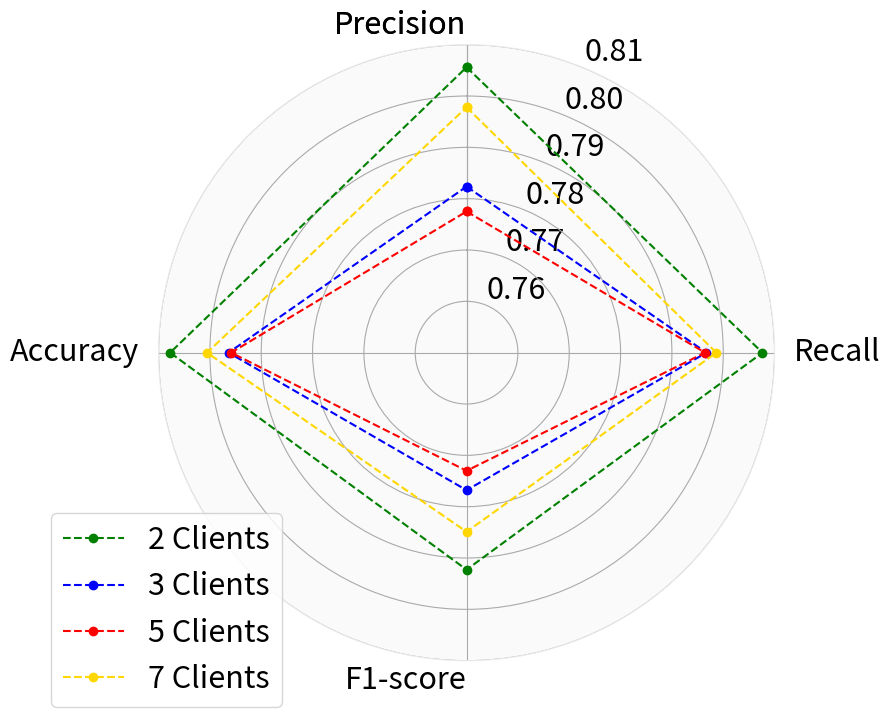

Write the Python code that produced this figure.
import matplotlib.pyplot as plt
import matplotlib.lines as mlines
from mpl_toolkits.axes_grid1.inset_locator import zoomed_inset_axes, mark_inset
import numpy as np
#
# # Data
# # 2 Clients
# client_21 = [0.335840993, 0.091600802, 0.073736538, 0.058619788, 0.052826779, 0.045305138, 0.047421929, 0.040420067,
#              0.038007774, 0.039562441, 0.036246055, 0.035379326, 0.029831103, 0.033985643, 0.028491421, 0.029675697,
#              0.027835061, 0.025468326, 0.025688127, 0.02468077]
# client_22 = [0.338357031, 0.095308618, 0.073113762, 0.062625722, 0.057585837, 0.050634498, 0.052078395, 0.041811375,
#              0.037430761, 0.040315729, 0.033851158, 0.033925106, 0.03413691, 0.030566476, 0.030425856, 0.027195681,
#              0.026864805, 0.029039255, 0.024984724, 0.025519042]
# # 3 Clients
# client_31 = [
#     0.456084265, 0.134767403, 0.092890968, 0.079048062, 0.064170307, 0.056570306, 0.054606029, 0.055177186,
#     0.048998386, 0.046729074, 0.043820406, 0.043083545, 0.041797426, 0.037477453, 0.035643963, 0.034331007,
#     0.034692289, 0.033913962, 0.037017216, 0.034102623]
#
# client_32 = [
#     0.445404235, 0.134705754, 0.088757139, 0.081081897, 0.067035766, 0.063873194, 0.055378536, 0.053868797,
#     0.048344055, 0.049018322, 0.042748239, 0.04088473, 0.03839329, 0.037452389, 0.035717807, 0.036284209,
#     0.034568492, 0.033598726, 0.036154872, 0.03129754]
#
# client_33 = [
#     0.448148906, 0.114893438, 0.095079534, 0.075057508, 0.070165262, 0.064399198, 0.055310841, 0.057693175,
#     0.050397038, 0.051462761, 0.047800967, 0.042350835, 0.044133978, 0.039745248, 0.037483727, 0.039466172,
#     0.032425039, 0.032855614, 0.03869602, 0.030996005]
#
# # 5 Clients
# client_51 = [
#     0.641951958, 0.189052517, 0.143514823, 0.121745327, 0.090662009,
#     0.077309909, 0.091924898, 0.068433743, 0.074729035, 0.061234624,
#     0.058124805, 0.057661783, 0.050064855, 0.05404978, 0.055975467,
#     0.047747955, 0.042070417, 0.045632694, 0.044394357, 0.04653707]
#
# client_52 = [
#     0.643105801, 0.191686121, 0.132227904, 0.126353762, 0.104853043,
#     0.088856079, 0.069618278, 0.073008255, 0.065987565, 0.065916404,
#     0.054646632, 0.056588827, 0.052226854, 0.053171541, 0.049457286,
#     0.04908809, 0.052323877, 0.042301952, 0.044717027, 0.041293908]
#
# client_53 = [
#     0.642992863, 0.162002749, 0.138446558, 0.121152728, 0.100178617,
#     0.088057297, 0.074738161, 0.070618233, 0.068095298, 0.064368683,
#     0.071156971, 0.057299944, 0.054364234, 0.049994806, 0.053676367,
#     0.044244711, 0.046877995, 0.044053737, 0.041529879, 0.038174923]
#
# client_54 = [
#     0.642905174, 0.204008404, 0.140009001, 0.121369876, 0.108292745,
#     0.089341082, 0.087638369, 0.069000425, 0.069315331, 0.06600143,
#     0.05675286, 0.053765305, 0.056337328, 0.050727176, 0.049653066,
#     0.050294199, 0.045162569, 0.048098834, 0.046947059, 0.043857566]
#
# client_55 = [
#     0.639903327, 0.204412973, 0.13510359, 0.102147602, 0.102838838,
#     0.083611698, 0.075316596, 0.070685474, 0.069570511, 0.062902947,
#     0.070229128, 0.058198007, 0.057868284, 0.059465354, 0.056526037,
#     0.050384829, 0.052071209, 0.052863571, 0.047117363, 0.043107813]
#
# # 7 Clients
#
# client_71 = [
#     0.778036491, 0.204926075, 0.174196663, 0.145414104, 0.152778262,
#     0.105633863, 0.085933225, 0.087291783, 0.076081877, 0.066625895,
#     0.067826656, 0.067524705, 0.071502221, 0.055159779, 0.055500206,
#     0.051707203, 0.049749027, 0.055620831, 0.048030093, 0.046472475]
#
# client_72 = [
#     0.781251738, 0.218003663, 0.174161076, 0.145975924, 0.151388434,
#     0.107072665, 0.09280885, 0.084054244, 0.076487572, 0.075155603,
#     0.061471982, 0.066587143, 0.062112983, 0.067373262, 0.059515544,
#     0.05772227, 0.050204106, 0.054259213, 0.047267982, 0.048031225]
#
# client_73 = [
#     0.78014435, 0.218577387, 0.181869204, 0.148514075, 0.13698409,
#     0.118987246, 0.093048443, 0.078272816, 0.078188839, 0.075118069,
#     0.074103115, 0.068743685, 0.053753274, 0.058131971, 0.057363851,
#     0.053379266, 0.055928693, 0.053950581, 0.049103449, 0.045488208]
#
# client_74 = [
#     0.78097628, 0.209479529, 0.197921849, 0.143433251, 0.135568708,
#     0.10187068, 0.096404775, 0.096368926, 0.082481535, 0.067249842,
#     0.068589008, 0.060699053, 0.064581903, 0.061791159, 0.0634193,
#     0.053080936, 0.051129766, 0.046305698, 0.050567558, 0.04819643]
#
# client_75 = [
#     0.78382293, 0.239377968, 0.185071827, 0.139937551, 0.144342208,
#     0.124929674, 0.099264514, 0.104531954, 0.070712419, 0.081877305,
#     0.067713033, 0.068305785, 0.062279616, 0.058604444, 0.053485849,
#     0.055972901, 0.056635657, 0.052401836, 0.059625918, 0.044185706]
#
# client_76 = [
#     0.772927715, 0.249519815, 0.18163002, 0.144337025, 0.150277739,
#     0.106608024, 0.112422208, 0.091306107, 0.079762429, 0.078158734,
#     0.066810481, 0.063015982, 0.065789247, 0.06100946, 0.059406538,
#     0.058117687, 0.059355258, 0.056547274, 0.052068776, 0.047215122]
#
# client_77 = [
#     0.777133626, 0.249966317, 0.200639628, 0.13394007, 0.12762857,
#     0.102099236, 0.104619138, 0.083076122, 0.075500926, 0.075841003,
#     0.067986892, 0.06058831, 0.057041761, 0.065303828, 0.066859011,
#     0.055939253, 0.053915706, 0.05707438, 0.049210355, 0.051218472]
#
#
# # X-axis values (assuming 1 to 20 for each data point)
# epochs = list(range(1, 21))
#
# # Create a figure with four subplots
# fig, axes = plt.subplots(nrows=2, ncols=2, figsize=(10, 8))
# fig.suptitle('Training Loss Comparison', fontsize=16)
#
# # Subplot 1
# axes[0, 0].plot(epochs, client_21, label='Client 1', color='red')
# axes[0, 0].plot(epochs, client_22, label='Client 2', color='red')
# # axes[0, 0].set_title('Training Loss')
# axes[0, 0].set_xlabel('Epoch')
# axes[0, 0].set_ylabel('Training Loss')
# axes[0, 0].legend()
# axes[0, 0].grid(True)
#
# # Subplot 2
# axes[0, 1].plot(epochs, client_31, label='Client 1', color='red')
# axes[0, 1].plot(epochs, client_32, label='Client 2', color='blue')
# axes[0, 1].plot(epochs, client_33, label='Client 3', color='green')
# axes[0, 1].set_xlabel('Epoch')
# axes[0, 1].set_ylabel('Training Loss')
# axes[0, 1].legend()
# axes[0, 1].grid(True)
#
# # Subplot 3
# axes[1, 0].plot(epochs, client_51, label='Client 1', color='red')
# axes[1, 0].plot(epochs, client_52, label='Client 2', color='blue')
# axes[1, 0].plot(epochs, client_53, label='Client 3', color='green')
# axes[1, 0].plot(epochs, client_54, label='Client 4', color='yellow')
# axes[1, 0].plot(epochs, client_55, label='Client 5', color='black')
# axes[1, 0].set_xlabel('Epoch')
# axes[1, 0].set_ylabel('Training Loss')
# axes[1, 0].legend()
# axes[1, 0].grid(True)
#
# # Subplot 4
# axes[1, 1].plot(epochs, client_71, label='Client 1', color='red')
# axes[1, 1].plot(epochs, client_72, label='Client 2', color='blue')
# axes[1, 1].plot(epochs, client_73, label='Client 3', color='green')
# axes[1, 1].plot(epochs, client_74, label='Client 4', color='yellow')
# axes[1, 1].plot(epochs, client_75, label='Client 5', color='black')
# axes[1, 1].plot(epochs, client_76, label='Client 6', color='orange')
# axes[1, 1].plot(epochs, client_77, label='Client 7', color='brown')
# axes[1, 1].set_xlabel('Epoch')
# axes[1, 1].set_ylabel('Training Loss')
# axes[1, 1].legend()
# axes[1, 1].grid(True)
#
# # Adjust layout
# plt.tight_layout()
# plt.subplots_adjust(top=0.85)
#
# # Save the plot as a high-resolution image (e.g., PNG or PDF) for publication
# plt.savefig('subplots_training_loss.png', dpi=300, bbox_inches='tight')
#
# # Show the plot (uncomment this line if you want to display the plot interactively)
# plt.show()
#
#
# """Confusion matrices """
# import numpy as np
# import matplotlib.pyplot as plt
#
# # Define the data
# data = {
#     "Normal": {"TP": 9351, "TN": 10210, "FP": 2623, "FN": 360},
#     "DoS": {"TP": 6211, "TN": 14864, "FP": 220, "FN": 1249},
#     "Probe": {"TP": 1801, "TN": 19629, "FP": 494, "FN": 620},
#     "R2L": {"TP": 724, "TN": 18778, "FP": 881, "FN": 2161},
#     "U2R": {"TP": 35, "TN": 22273, "FP": 204, "FN": 32},
# }
#
# # Create subplots for confusion matrices
# fig, axes = plt.subplots(1, 5, figsize=(15, 3))
# fig.suptitle("Confusion Matrices for Different Classes")
#
# for i, (class_name, class_data) in enumerate(data.items()):
#     TP = class_data["TP"]
#     TN = class_data["TN"]
#     FP = class_data["FP"]
#     FN = class_data["FN"]
#
#     confusion_matrix = np.array([[TN, FP], [FN, TP]])  # Closing parenthesis here
#
#     ax = axes[i]
#     ax.matshow(confusion_matrix, cmap='Blues')
#
#     for x in range(2):
#         for y in range(2):
#             ax.text(x, y, str(confusion_matrix[y, x]), va='center', ha='center', color='r', fontsize=14)
#
#     ax.set_xticks([0, 1])
#     ax.set_yticks([0, 1])
#
#     ax.set_xticklabels(['Actual Negative', 'Actual Positive'])
#     ax.set_yticklabels(['Predicted Negative', 'Predicted Positive'])
#
#     ax.set_title(class_name)
#
# # Adjust layout
# plt.tight_layout()
# plt.subplots_adjust(top=0.8)
#
# # Show the subplots
# plt.show()


# """ 1 client split learning and centralised learning train loss plot"""
#
# # Your data
# epochs = list(range(1, 20))
# SL = [0.210870934, 0.056026394, 0.04425592, 0.036903052, 0.031748183, 0.027955038, 0.02533597, 0.023069682,
#       0.02122187, 0.019766141, 0.01861548, 0.018146876, 0.017250362, 0.016879137, 0.016019771, 0.015288935,
#       0.015074104, 0.014651917, 0.014202914]
# SL_NLS = [0.212406261, 0.055642255, 0.043432365, 0.036297544, 0.030724855, 0.027581304, 0.024815284, 0.022945183,
#           0.021150291, 0.019906222, 0.018781682, 0.018278632, 0.017191459, 0.017332814, 0.015999935, 0.015745781,
#           0.015618321, 0.015345966, 0.014408134]
# FFNN = [0.214142733, 0.053500461, 0.041613175, 0.034024569, 0.02854262, 0.02641896, 0.023217021, 0.021238591,
#         0.020289338, 0.018907945, 0.017746552, 0.016722494, 0.016292562, 0.015699314, 0.015627573, 0.014900325,
#         0.014523337, 0.014275299, 0.013804741]
#
# # Create a figure and axis
# fig, ax = plt.subplots()
#
# # Plot the data
# ax.plot(epochs, SL, '-o', label='SL')
# ax.plot(epochs, SL_NLS, '-s', label='SL-NLS')
# ax.plot(epochs, FFNN, '-^', label='FFNN')
#
# # Add labels and title
# ax.set_xlabel('Epochs')
# ax.set_xticks(range(0, 21, 2))
# ax.set_ylabel('Train Loss')
#
# # Add a grid
# ax.grid(True)
#
# # Add a legend
# ax.legend(loc='lower right')
#
# # Create an inset axis for zoomed-in view
# axins = zoomed_inset_axes(ax, 2, loc='upper right')
# axins.grid(True)
# axins.plot(epochs[1:7], SL[1:7], '-o', label='SL')
# axins.plot(epochs[1:7], SL_NLS[1:7], '-s', label='SL-NLS')
# axins.plot(epochs[1:7], FFNN[1:7], '-^', label='FFNN')
# axins.set_xlim(2, 7)
# axins.set_ylim(0.02, 0.075)
# mark_inset(ax, axins, loc1=2, loc2=3, fc="none", ec="0.5")
#
# # Save the chart as an image
# plt.savefig('loss_chart.png')
#
# # Show the chart (optional)
# plt.show()

"""Validation Accuracies SM-IDS"""
# epochs = list(range(1, 21))
# SL = [
#     97.65696966, 98.26167058, 98.56624967, 98.87528601, 99.01494666,
#     99.19620836, 99.24375241, 99.29872523, 99.34626928, 99.37301281,
#     99.35964104, 99.3700413, 99.42204261, 99.46661516, 99.53793124,
#     99.51564496, 99.55576026, 99.48147268, 99.42352836, 99.38787
# ]
#
# SL_NLS = [
#     97.73423813, 98.55264588, 98.79922395, 98.96081167, 99.13251518,
#     99.2398133, 99.27850954, 99.23853226, 99.34211979, 99.40484657,
#     99.45387947, 99.45109653, 99.44128995, 99.51192383, 99.53864897,
#     99.49566788, 99.43625413, 99.44314524, 99.45785512, 99.4265
# ]
#
# FFNN = [
#     97.72828574, 98.12052417, 98.39538823, 98.58407869, 98.80248418,
#     99.05654771, 99.1427213, 99.22740915, 99.38192732, 99.39975634,
#     99.41907111, 99.43541438, 99.45770065, 99.48147268, 99.47255817,
#     99.49781595, 99.48890144, 99.49484444, 99.51564496, 99.57061778
# ]
#
# # Create a figure and axis
# fig, ax = plt.subplots()
#
# # Plot the data
# ax.plot(epochs, SL, '-o', label='SL')
# ax.plot(epochs, SL_NLS, '-s', label='SL-NLS')
# ax.plot(epochs, FFNN, '-^', label='Centralised')
#
# # Add labels and title
# ax.set_xlabel('Epochs', fontsize=14)
# ax.set_xticks(range(0, 21, 2))
# ax.set_ylabel('Validation Accuracy (%)', fontsize=14)  # You can change this to 'Loss' if needed#
# plt.xticks(fontsize=14)
# plt.yticks(fontsize=14)
#
# # Add a legend
# ax.legend(loc='lower right', fontsize=14)
# # Add a grid
# ax.grid(True)
#
#
# # Save the chart as an image
# plt.savefig("validation_accuracies_sm_ids.png", dpi=300, bbox_inches='tight')
# # Show the chart (optional)
# plt.show()


""" Figure of evaluation metrics (bar chart SM-IDS)"""
# # Data from the table
# categories = ["Normal", "DoS", "Probe", "R2L", "U2R"]
# SL
# precision = [0.78, 0.97, 0.78, 0.45, 0.15]
# recall = [0.96, 0.83, 0.74, 0.25, 0.52]
# f1_score = [0.86, 0.89, 0.76, 0.32, 0.23]

# SL-NLS
# precision = [0.73, 0.95, 0.84, 0.61, 0.2]
# recall = [0.96, 0.84, 0.74, 0.2, 0.43]
# f1_score = [0.83, 0.89, 0.78, 0.3, 0.27]
#
# Centralised
# precision = [0.76, 0.96, 0.78, 0.61, 0.22]
# recall = [0.96, 0.85, 0.76, 0.26, 0.48]
# f1_score = [0.85, 0.9, 0.77, 0.37, 0.3]
#
# # Bar width
# bar_width = 0.2
#
# # Bar positions
# x = range(len(categories))
#
# # Create subplots
# fig, ax = plt.subplots()
# plt.xticks(fontsize=18)
# plt.yticks(fontsize=18)
# # Plot each metric as grouped bars
# plt.bar([i - 1.5 * bar_width for i in x], precision, bar_width, label="Precision", alpha=0.8, color='royalblue')
# plt.bar([i - 0.5 * bar_width for i in x], recall, bar_width, label="Recall", alpha=0.8, color='forestgreen')
# plt.bar([i + 0.5 * bar_width for i in x], f1_score, bar_width, label="F1-Score", alpha=0.8, color='gold')
#
#
# # Set labels, title, and legend
# ax.set_xlabel('Categories', fontsize=18)
# ax.set_xticks(x)
# ax.set_xticklabels(categories)
#
# plt.legend(loc='upper right', fontsize=18)
# plt.xticks(rotation=0)  # Rotate category labels for better readability
# plt.grid(axis='y', linestyle='--', alpha=0.7)
# plt.tight_layout()  # Ensure all labels and the figure fit properly
#
# # Save the figure as a high-quality image
# plt.savefig("performance_metrics_chart_centralised.png", dpi=300, bbox_inches='tight')
# plt.show()


""" Federated Learning Performance Validation NAN-IDS"""
# epochs = list(range(1, 21))
# FL_2 = [96.637744, 97.8159451, 98.2022405, 98.3508157, 98.5305916, 98.6048792, 98.7415684, 98.7935697,
#         98.9391733, 99.066948, 99.0253469, 99.1679791, 99.2600957, 99.2615814, 99.2779247, 99.2912965,
#         99.2600957, 99.3685556, 99.365584, 99.4443289]
#
# FL_3 = [94.7032954, 97.2394734, 97.6302261, 97.9036044, 98.3374439, 98.4622471, 98.5276201, 98.5008766,
#         98.5959647, 98.671738, 98.7460256, 98.8099129, 98.7772264, 98.9792886, 99.0208897, 98.905001,
#         99.1516358, 99.2036371, 99.1798651, 99.2660387]
#
# FL_5 = [93.1373132, 94.9335869, 95.7997801, 97.3360473, 97.6361691, 97.9036044, 97.95412, 98.1413247,
#         98.3433869, 98.4102457, 98.4637328, 98.4696758, 98.5305916, 98.5558494, 98.6345942, 98.6613378,
#         98.7281966, 98.7400826, 98.8203132, 98.8738003]
# FL_7 = [91.2043503, 94.0510504, 95.0242178, 95.4536, 97.1414138, 97.5336523, 97.6643984, 97.774344,
#         97.8768609, 97.9882923, 98.1086382, 98.2364128, 98.3656732, 98.4251033, 98.4592755, 98.4800761,
#         98.5068196, 98.4696758, 98.5751642, 98.6435088]
#
# # Create a figure and axis
# fig, ax = plt.subplots()
#
# # Plot the data
# ax.plot(epochs, FL_2, '-o', label='2 Clients')
# ax.plot(epochs, FL_3, '-o', label='3 Clients')
# ax.plot(epochs, FL_5, '-o', label='5 Clients')
# ax.plot(epochs, FL_7, '-o', label='7 Clients')
# # Add labels and title
# plt.gca().yaxis.set_major_formatter(plt.FormatStrFormatter('%.2f'))
# ax.set_xlabel('Epochs', fontsize=18)
# ax.set_xticks(range(0, 21, 2))
# ax.set_ylabel('Validation Accuracy (%)', fontsize=16)  # You can change this to 'Loss' if needed#
# plt.xticks(fontsize=18)
# plt.yticks(fontsize=18)
#
# # Add a legend
# ax.legend(loc='lower right', fontsize=18)
# # Add a grid
# ax.grid(True)
#
#
# # Save the chart as an image
# plt.savefig("validation_accuracies_nan_ids_fl.png", dpi=300, bbox_inches='tight')
# # Show the chart (optional)
# plt.show()

""" Split Learning Performance Validation NAN-IDS"""
# epochs = list(range(1, 21))
# SL_2 = [97.57822482, 98.19629751, 98.34338692, 98.59447895, 98.79951267, 98.92431581, 98.9584881, 99.03574718,
#         99.22592339, 99.11300627, 99.12340653, 99.03574718, 99.03277568, 99.01940392, 98.99711764, 99.14123555,
#         99.11449202, 99.32992601, 99.28981072, 99.40421]
#
#
# SL_3 = [96.54414168, 98.00760705, 98.21264077, 98.39687398, 98.45036104, 98.49939084, 98.75196862, 98.84111372,
#         98.94511633, 99.00603215, 99.07140522, 99.14717856, 99.15312156, 99.2288949, 99.25118117, 99.27941045,
#         99.29723947, 99.16203607, 99.30169673, 99.3745]
#
# SL_5 = [97.22610168, 97.70154221, 97.94817698, 98.14578195, 98.28989986, 98.37607346, 98.42213176, 98.58259293,
#         98.6910528, 98.71928208, 98.77276914, 98.86785725, 98.88568627, 98.90500104, 98.99711764, 99.01048941,
#         99.08923424, 99.09517725, 99.1397498, 99.16055]
#
# SL_7 = [95.05690429, 97.35684783, 97.64211214, 97.99126378, 98.15915372, 98.15766796, 98.24978457, 98.31812914,
#         98.43104627, 98.53653463, 98.61825097, 98.42361751, 98.62865123, 98.79208392, 98.83071346, 98.88271477,
#         98.84408522, 98.90054379, 98.95105934, 99.03575]
#
# # Create a figure and axis
# fig, ax = plt.subplots()
#
# # Plot the data
# ax.plot(epochs, SL_2, '-o', label='2 Clients')
# ax.plot(epochs, SL_3, '-o', label='3 Clients')
# ax.plot(epochs, SL_5, '-o', label='5 Clients')
# ax.plot(epochs, SL_7, '-o', label='7 Clients')
# # Add labels and title
# plt.gca().yaxis.set_major_formatter(plt.FormatStrFormatter('%.2f'))
# ax.set_xlabel('Epochs', fontsize=18)
# ax.set_xticks(range(0, 21, 2))
# ax.set_ylabel('Validation Accuracy (%)', fontsize=14)  # You can change this to 'Loss' if needed#
# plt.xticks(fontsize=18)
# plt.yticks(fontsize=18)
#
# # Add a legend
# ax.legend(loc='lower right', fontsize=18)
# # Add a grid
# ax.grid(True)
#
#
# # Save the chart as an image
# plt.savefig("validation_accuracies_nan_ids_sl.png", dpi=300, bbox_inches='tight')
# # Show the chart (optional)
# plt.show()

""" Split Learning-NLS Performance Validation NAN-IDS"""
# epochs = list(range(1, 20))
# SLNLS_2 = [97.51005616, 97.66824515, 97.81081031, 97.92940693, 98.03063963, 98.11504752, 98.19014605, 98.2582279,
#            98.31849333, 98.37249482, 98.42126376, 98.46612319, 98.50796328, 98.54714708, 98.58333335, 98.61673353,
#            98.64733743, 98.67544431, 98.70178013]
#
# SLNLS_3 = [96.30269822, 96.76596987, 97.1020302, 97.33731803, 97.5230679, 97.66907473, 97.78977354, 97.89213589,
#            97.97993468, 98.05662015, 98.12485643, 98.18574362, 98.24061101, 98.2909895, 98.33653395, 98.37820447,
#            98.41725697, 98.45370779, 98.48765763]
#
# SLNLS_5 = [96.58867932, 96.917869,	97.18309712, 97.35955094, 97.48758945, 97.58749589, 97.67135065, 97.74239883,
#            97.80251693, 97.85635968, 97.90578442, 97.95101094, 97.99322174, 98.03304839, 98.07074207, 98.10679464,
#            98.14172156, 98.17497286, 98.20612838]
#
#
# SLNLS_7 = [96.85977385, 97.0348174,	97.1920195, 97.3335738, 97.45605784, 97.54537817, 97.61670704, 97.68084651,
#            97.73846069, 97.79127063, 97.84006961, 97.88444476, 97.92470486, 97.96153807, 97.99550736, 98.02682157,
#            98.05622229, 98.08426961, 98.11049099]
#
# # Create a figure and axis
# fig, ax = plt.subplots()
#
# # Plot the data
# ax.plot(epochs, SLNLS_2, '-o', label='2 Clients')
# ax.plot(epochs, SLNLS_3, '-o', label='3 Clients')
# ax.plot(epochs, SLNLS_5, '-o', label='5 Clients')
# ax.plot(epochs, SLNLS_7, '-o', label='7 Clients')
# # Add labels and title
# plt.gca().yaxis.set_major_formatter(plt.FormatStrFormatter('%.2f'))
# ax.set_xlabel('Epochs', fontsize=18)
# ax.set_xticks(range(0, 21, 2))
# ax.set_ylabel('Validation Accuracy (%)', fontsize=14)  # You can change this to 'Loss' if needed#
# plt.xticks(fontsize=18)
# plt.yticks(fontsize=18)
#
# # Add a legend
# ax.legend(loc='lower right', fontsize=18)
# # Add a grid
# ax.grid(True)
#
#
# # Save the chart as an image
# plt.savefig("validation_accuracies_nan_ids_sl_nls.png", dpi=300, bbox_inches='tight')
# # Show the chart (optional)
# plt.show()


""" Federated Learning NAN-IDS radar chart test"""
# labels = ['Precision', 'Recall', 'F1-score', 'Accuracy', 'Precision']
# markers = [0.75, 0.76, 0.77, 0.78, 0.79, 0.80, 0.81, 0.82]
# # Number of variables we're plotting.
# num_vars = len(labels)
#
# FL_2 = [0.789212651, 0.797580731, 0.781264638, 0.7990596, 0.789212651]
# FL_3 = [0.781170156, 0.794784865, 0.768690561, 0.794269, 0.781170156]
# FL_5 = [0.776886089, 0.781314762, 0.765878282, 0.7843329, 0.776886089]
# FL_7 = [0.781924681, 0.789070263, 0.767612225, 0.7892122, 0.781924681]
# label_loc = np.linspace(start=0, stop=2 * np.pi, num=len(labels))
#
# plt.figure(figsize=(8, 8), facecolor="white")
# ax = plt.subplot(polar=True)
# ax.plot(label_loc, FL_2, 'o--', color='green', label='2 Clients')
# ax.plot(label_loc, FL_3, 'o--', color='blue', label='3 Clients')
# ax.plot(label_loc, FL_5, 'o--', color='red', label='5 Clients')
# ax.plot(label_loc, FL_7, 'o--', color='gold', label='7 Clients')
#
# # #fill plot
#
#
# # Fix axis to go in the right order and start at 12 o'clock.
# ax.set_theta_offset(np.pi / 2)
# ax.set_theta_direction(-1)
#
# # Draw axis lines for each angle and label.
# ax.set_thetagrids(np.degrees(label_loc), labels)
#
# # Go through labels and adjust alignment based on where
# # it is in the circle.
# for label, angle in zip(ax.get_xticklabels(), label_loc):
#     if 0 < angle < np.pi:
#         label.set_horizontalalignment('left')
#     else:
#         label.set_horizontalalignment('right')
#
# # Ensure radar goes from 0 to 100. it also removes the extra line
# # Set the axis limits and style
# ax.set_ylim(0.75, 0.80)  # Adjust the limits as needed
#
# ax.tick_params(axis='x', labelsize=22)
# ax.tick_params(axis='y', labelsize=22)
# # Change the color of the circular gridlines.
# ax.grid(color='#AAAAAA')
# # Change the color of the outermost gridline (the spine).
# ax.spines['polar'].set_color('#eaeaea')
# # Change the background color inside the circle itself.
# ax.set_facecolor('#FAFAFA')
#
# # Add a legend as well.
# ax.legend(loc='lower left', bbox_to_anchor=(-0.2, -0.1), fontsize=22)  # bbox_to_anchor=(1.3, 1.1)
# plt.savefig("radar_chart_nan_ids_fl.png", dpi=300, bbox_inches='tight')
# plt.show()

""" SL NAN-IDS Radar Chart"""
# labels = ['Precision', 'Recall', 'F1-score', 'Accuracy', 'Precision']
# markers = [0.75, 0.76, 0.77, 0.78, 0.79, 0.80, 0.81, 0.82]
# # Number of variables we're plotting.
# num_vars = len(labels)
#
# SL_2 = [0.804918382, 0.806460256, 0.788453247, 0.8060681, 0.804918382]
# SL_3 = [0.818918116, 0.809629613, 0.791394163, 0.8096611, 0.818918116]
# SL_5 = [0.806392832, 0.812278211, 0.798905696, 0.81183546, 0.806392832]
# SL_7 = [0.79695928, 0.808417317, 0.784642033, 0.805181, 0.79695928]
# label_loc = np.linspace(start=0, stop=2 * np.pi, num=len(labels))
#
# plt.figure(figsize=(8, 8), facecolor="white")
# ax = plt.subplot(polar=True)
# ax.plot(label_loc, SL_2, 'o--', color='green', label='2 Clients')
# ax.plot(label_loc, SL_3, 'o--', color='blue', label='3 Clients')
# ax.plot(label_loc, SL_5, 'o--', color='red', label='5 Clients')
# ax.plot(label_loc, SL_7, 'o--', color='gold', label='7 Clients')
#
# # #fill plot
#
#
# # Fix axis to go in the right order and start at 12 o'clock.
# ax.set_theta_offset(np.pi / 2)
# ax.set_theta_direction(-1)
#
# # Draw axis lines for each angle and label.
# ax.set_thetagrids(np.degrees(label_loc), labels)
#
# # Go through labels and adjust alignment based on where
# # it is in the circle.
# for label, angle in zip(ax.get_xticklabels(), label_loc):
#     if 0 < angle < np.pi:
#         label.set_horizontalalignment('left')
#     else:
#         label.set_horizontalalignment('right')
#
# # Ensure radar goes from 0 to 100. it also removes the extra line
# # Set the axis limits and style
# ax.set_ylim(0.76, 0.82)  # Adjust the limits as needed
#
# ax.tick_params(axis='x', labelsize=22)
# ax.tick_params(axis='y', labelsize=22)
# # Change the color of the circular gridlines.
# ax.grid(color='#AAAAAA')
# # Change the color of the outermost gridline (the spine).
# ax.spines['polar'].set_color('#eaeaea')
# # Change the background color inside the circle itself.
# ax.set_facecolor('#FAFAFA')
#
# # Add a legend as well.
# ax.legend(loc='lower left', bbox_to_anchor=(-0.2, -0.1), fontsize=22)
# plt.savefig("radar_chart_nan_ids_sl.png", dpi=300, bbox_inches='tight')
# plt.show()


"""SL-NLS NAN-IDS Radar Chart"""
labels = ['Precision', 'Recall', 'F1-score', 'Accuracy', 'Precision']
markers = [0.75, 0.76, 0.77, 0.78, 0.79, 0.80, 0.81, 0.82]
# Number of variables we're plotting.
num_vars = len(labels)

SLNLS_2 = [0.805603265, 0.80764017, 0.792274219, 0.8077537, 0.805603265]
SLNLS_3 = [0.782362491, 0.796731725,	0.776787615, 0.7963538, 0.782362491]
SLNLS_5 = [0.777510646, 0.796465578, 0.773008339, 0.7958659, 0.777510646]
SLNLS_7 = [0.797806955, 0.79865951, 0.784888662, 0.8005678, 0.797806955]
label_loc = np.linspace(start=0, stop=2 * np.pi, num=len(labels))

plt.figure(figsize=(8, 8), facecolor="white")
ax = plt.subplot(polar=True)
ax.plot(label_loc, SLNLS_2, 'o--', color='green', label='2 Clients')
ax.plot(label_loc, SLNLS_3, 'o--', color='blue', label='3 Clients')
ax.plot(label_loc, SLNLS_5, 'o--', color='red', label='5 Clients')
ax.plot(label_loc, SLNLS_7, 'o--', color='gold', label='7 Clients')

# #fill plot


# Fix axis to go in the right order and start at 12 o'clock.
ax.set_theta_offset(np.pi / 2)
ax.set_theta_direction(-1)

# Draw axis lines for each angle and label.
ax.set_thetagrids(np.degrees(label_loc), labels)

# Go through labels and adjust alignment based on where
# it is in the circle.
for label, angle in zip(ax.get_xticklabels(), label_loc):
    if 0 < angle < np.pi:
        label.set_horizontalalignment('left')
    else:
        label.set_horizontalalignment('right')

# Ensure radar goes from 0 to 100. it also removes the extra line
# Set the axis limits and style
ax.set_ylim(0.75, 0.81)  # Adjust the limits as needed

ax.tick_params(axis='x', labelsize=22)
ax.tick_params(axis='y', labelsize=22)
# Change the color of the circular gridlines.
ax.grid(color='#AAAAAA')
# Change the color of the outermost gridline (the spine).
ax.spines['polar'].set_color('#eaeaea')
# Change the background color inside the circle itself.
ax.set_facecolor('#FAFAFA')

# Add a legend as well.
ax.legend(loc='lower left', bbox_to_anchor=(-0.2, -0.1), fontsize=22)
plt.savefig("radar_chart_nan_ids_sl_nls.png", dpi=300, bbox_inches='tight')
plt.show()


""" Extrapolation estimation performance validation set"""
# FL = [99.3982, 99.2036, 98.8396, 98.5811, 98.2254, 97.8969, 97.5684, 97.2399, 96.9114, 96.5829, 96.2544]
# SL = [99.4874, 99.3745, 99.1917, 99.0357, 98.8463, 98.6670, 98.4876, 98.3082, 98.1289, 97.9495, 97.7701]
# SL_NLS = [98.70178, 98.487657, 98.20612, 98.1104, 97.8192, 97.5846, 97.3500, 97.1154, 96.8807, 96.6461, 96.4115]
# clients = [2, 3, 5, 7, 9, 11, 13, 15, 17, 19, 21]
# # Create a figure and axis
# fig, ax = plt.subplots()
# ax.set_xlim(2, 21)
#
# prev_x = 2
# for i in range(len(clients)):
#     if clients[i] <= 7:
#         line_style = '-'
#     else:
#         line_style = '--'
#     # Connect the segments without a gap
#     ax.plot([prev_x, clients[i]], [FL[i - 1], FL[i]], line_style, label='FL', color='blue')
#     ax.plot([prev_x, clients[i]], [SL[i - 1], SL[i]], line_style, label='SL', color='red')
#     ax.plot([prev_x, clients[i]], [SL_NLS[i - 1], SL_NLS[i]], line_style, label='SL_NLS', color='gold')
#     prev_x = clients[i]
# # Add labels and title
# plt.gca().yaxis.set_major_formatter(plt.FormatStrFormatter('%.2f'))
# ax.set_xlabel('Clients', fontsize=14)
# ax.set_ylabel('Validation Accuracy (%)', fontsize=14)  # You can change this to 'Loss' if needed#
# ax.axvline(x=7, color='black', linestyle='--', label='')  # vertical line at x =7
#
# plt.xticks(fontsize=14)
# plt.yticks(fontsize=14)
# ax.set_xticks([2, 3, 5, 7, 9, 11, 13, 15, 17, 19, 21])
# # Add a legend
#
# legend_elements = [
#     mlines.Line2D([], [], color='blue', linestyle='-', label='FL'),
#     mlines.Line2D([], [], color='red', linestyle='-', label='SL'),
#     mlines.Line2D([], [], color='gold', linestyle='-', label='SL_NLS'),
#     mlines.Line2D([], [], color='blue', linestyle='--', label='FL extrapolated'),
#     mlines.Line2D([], [], color='red', linestyle='--', label='SL extrapolated'),
#     mlines.Line2D([], [], color='gold', linestyle='--', label='SL_NLS extrapolated')
# ]
# # Add the custom legend
# ax.legend(handles=legend_elements, loc='lower left')
#
# # Add a grid
# ax.grid(True)
#
#
# # Save the chart as an image
# plt.savefig("validation_accuracies_nan_ids_extrapolation.png", dpi=300, bbox_inches='tight')
# # Show the chart (optional)
# plt.show()

